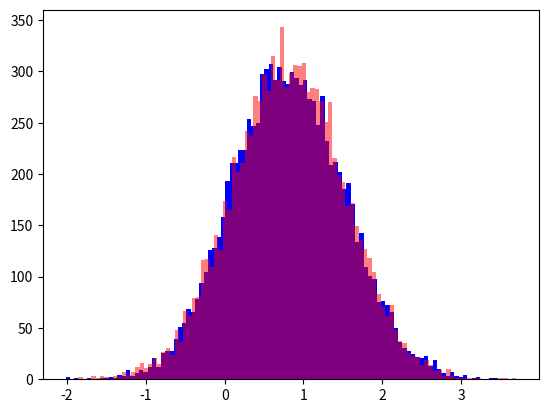

Reproduce this figure in Python.
import numpy as np
import matplotlib.pyplot as plt

def gausses(x,vi,vi2):
    return (np.exp(-(x-2*0.4*vi)**2),np.exp(-(x-2*0.4*vi2)**2), np.exp(-2*(x-0.4*(vi+vi2))**2))

x = np.linspace(-2.5,2.5,10000)
vi = 1
vi2=1
a,b,c = gausses(x, vi,vi2)
#plt.plot(x,a, "r-")
#plt.plot(x,b, "b-")
#plt.plot(x,c, "g-")
#plt.plot(x,np.exp(2)/2.0* (a*b), "y-")
#plt.show()
first = np.random.normal(2*0.4*vi,1,(10000,1))
second = np.random.normal(2*0.4*vi2, 1.0, (10000,1))
comb = np.random.normal(0.4*(vi+vi2),1.0/np.sqrt(2), (10000,1))
plt.hist((first+second)/2, bins=100, color="blue")
plt.hist(comb, alpha=0.5, bins=100, color="red")
plt.show()
